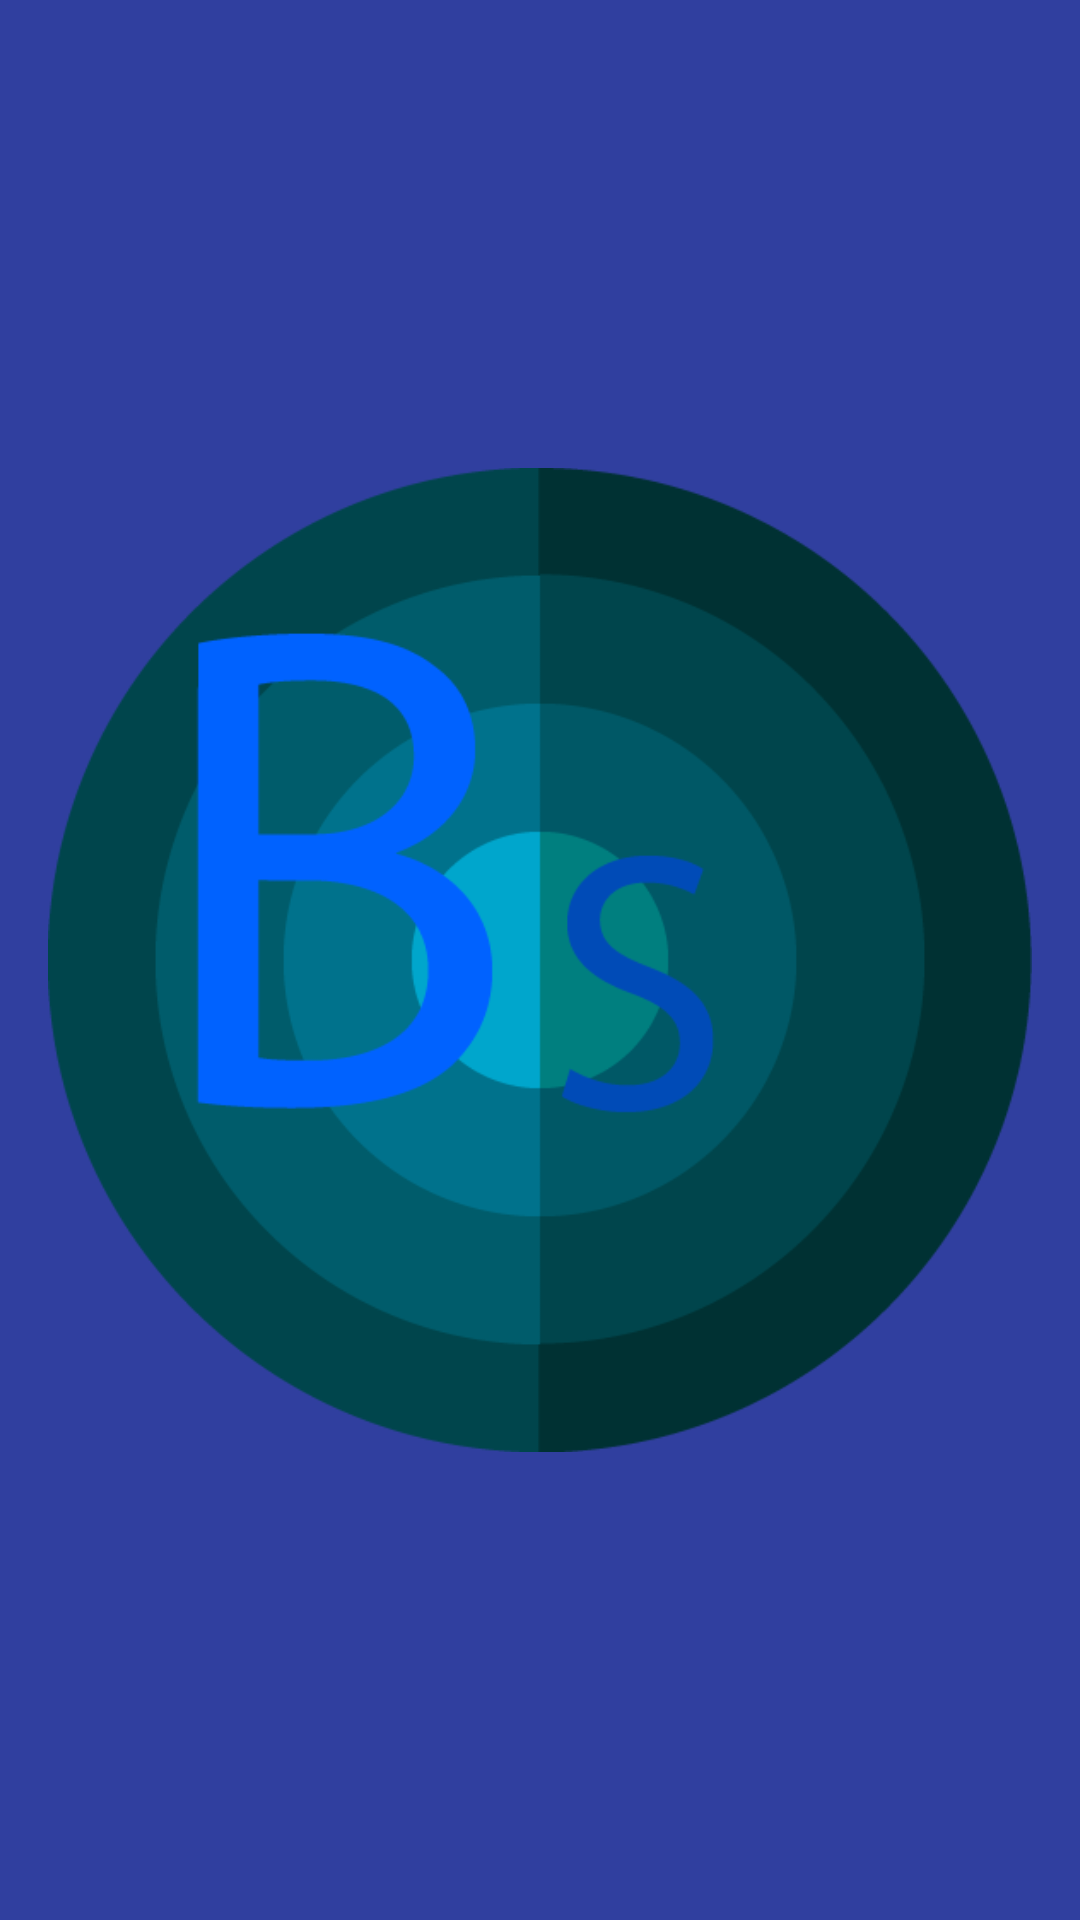

Here is an Android app screen rendered from its layout file. Give the layout XML and the strings, colors and styles it references.
<!-- AndroidManifest.xml: application theme AppTheme -->
<!-- res/layout/nav_header.xml -->
<?xml version="1.0" encoding="utf-8"?>
<RelativeLayout xmlns:android="http://schemas.android.com/apk/res/android"
    android:layout_width="match_parent"
    android:layout_height="192dp"
    xmlns:ads="http://schemas.android.com/apk/res-auto"
    android:background="?attr/colorPrimaryDark"
    android:padding="16dp"
    android:theme="@style/ThemeOverlay.AppCompat.Dark"
    android:orientation="vertical"
    android:gravity="bottom">

    
    <ImageView
        android:id="@+id/naviagtion_image"
        android:layout_width="match_parent"
        android:layout_height="match_parent"
        android:layout_centerHorizontal="true"
        android:layout_centerVertical="true"
        ads:srcCompat="@mipmap/ic_launcher" />
</RelativeLayout>
<!-- resources referenced by this layout -->
<resources>
  <!-- mipmap ic_launcher: png bitmap (mipmap-hdpi, 10962 bytes) -->
  <style name="AppTheme" parent="Theme.AppCompat.Light.NoActionBar">
          
          <item name="colorPrimary">@color/colorPrimary</item>
          <item name="colorPrimaryDark">@color/colorPrimaryDark</item>
          <item name="colorAccent">@color/colorPrimary</item>
          <item name="android:bottomLeftRadius">5dp</item>
          <item name="android:topLeftRadius">5dp</item>
          <item name="android:bottomRightRadius">5dp</item>
          <item name="android:topRightRadius">5dp</item>
      </style>
  <color name="colorPrimary">#3f51b5</color>
  <color name="colorPrimaryDark">#303f9f</color>
</resources>
